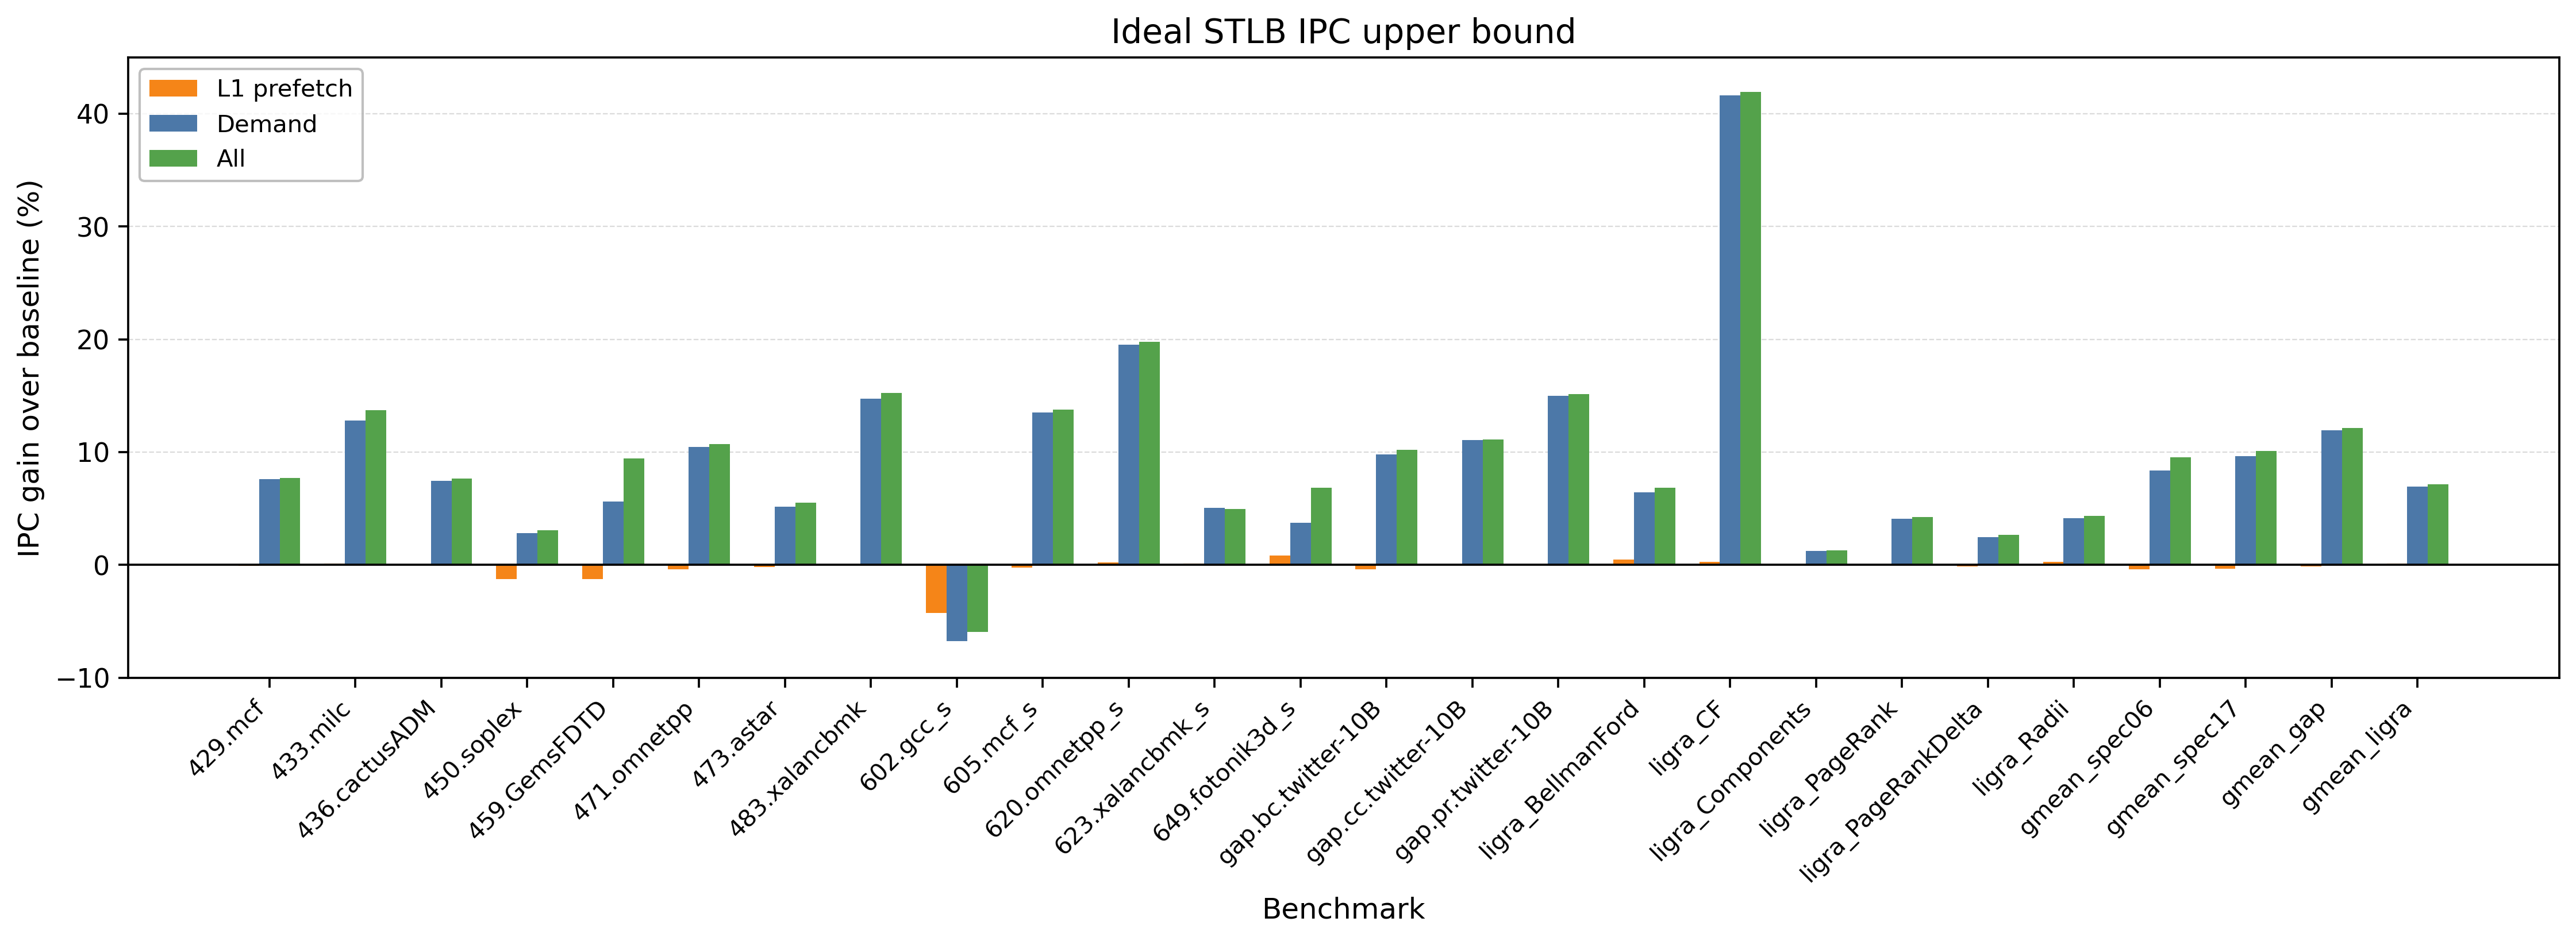

Data behind this chart, as committed beside it:
dataset, workload, baseline_ipc, ideal_demand_ipc, ideal_demand_speedup, ideal_l1pref_ipc, ideal_l1pref_speedup, ideal_all_ipc, ideal_all_speedup
spec06, 429.mcf, 0.2583, 0.278, 1.076, 0.2581, 0.9992, 0.2782, 1.077
spec06, 433.milc, 1.075, 1.213, 1.128, 1.076, 1.001, 1.223, 1.137
spec06, 436.cactusADM, 1.907, 2.049, 1.075, 1.907, 1, 2.052, 1.076
spec06, 450.soplex, 0.6434, 0.6617, 1.028, 0.6355, 0.9877, 0.6633, 1.031
spec06, 459.GemsFDTD, 0.9952, 1.051, 1.056, 0.9827, 0.9874, 1.089, 1.094
spec06, 471.omnetpp, 0.4661, 0.5149, 1.105, 0.4644, 0.9962, 0.5161, 1.107
spec06, 473.astar, 0.3544, 0.3727, 1.051, 0.3537, 0.9981, 0.3741, 1.055
spec06, 483.xalancbmk, 0.7415, 0.8506, 1.147, 0.7414, 0.9999, 0.8544, 1.152
spec17, 602.gcc_s, 0.5483, 0.5115, 0.9327, 0.525, 0.9574, 0.5158, 0.9406
spec17, 605.mcf_s, 0.3123, 0.3545, 1.135, 0.3115, 0.9976, 0.3552, 1.138
spec17, 620.omnetpp_s, 0.4691, 0.5607, 1.195, 0.4702, 1.002, 0.562, 1.198
spec17, 623.xalancbmk_s, 0.8313, 0.8733, 1.05, 0.8324, 1.001, 0.8727, 1.05
spec17, 649.fotonik3d_s, 0.8552, 0.8871, 1.037, 0.8624, 1.008, 0.9139, 1.069
gap, gap.bc.twitter-10B, 0.1544, 0.1695, 1.098, 0.1538, 0.9963, 0.1702, 1.102
gap, gap.cc.twitter-10B, 0.533, 0.592, 1.111, 0.533, 0.9999, 0.5924, 1.111
gap, gap.pr.twitter-10B, 0.03075, 0.03537, 1.15, 0.03076, 1, 0.0354, 1.151
ligra, ligra_BellmanFord, 0.4854, 0.5167, 1.064, 0.4878, 1.005, 0.5185, 1.068
ligra, ligra_CF, 1.226, 1.737, 1.416, 1.23, 1.003, 1.74, 1.419
ligra, ligra_Components, 0.4431, 0.4486, 1.012, 0.4431, 1, 0.4487, 1.013
ligra, ligra_PageRank, 0.4907, 0.5108, 1.041, 0.4907, 1, 0.5115, 1.042
ligra, ligra_PageRankDelta, 0.6075, 0.6226, 1.025, 0.6067, 0.9987, 0.6238, 1.027
ligra, ligra_Radii, 0.2821, 0.2938, 1.042, 0.2828, 1.003, 0.2943, 1.043
spec06, gmean_spec06, 0.6254, 0.6778, 1.084, 0.623, 0.9961, 0.6851, 1.095
spec17, gmean_spec17, 0.4866, 0.5335, 1.096, 0.485, 0.9968, 0.5358, 1.101
gap, gmean_gap, 0.1363, 0.1525, 1.119, 0.1361, 0.9988, 0.1528, 1.121
ligra, gmean_ligra, 0.4968, 0.5314, 1.07, 0.4973, 1.001, 0.5323, 1.072
